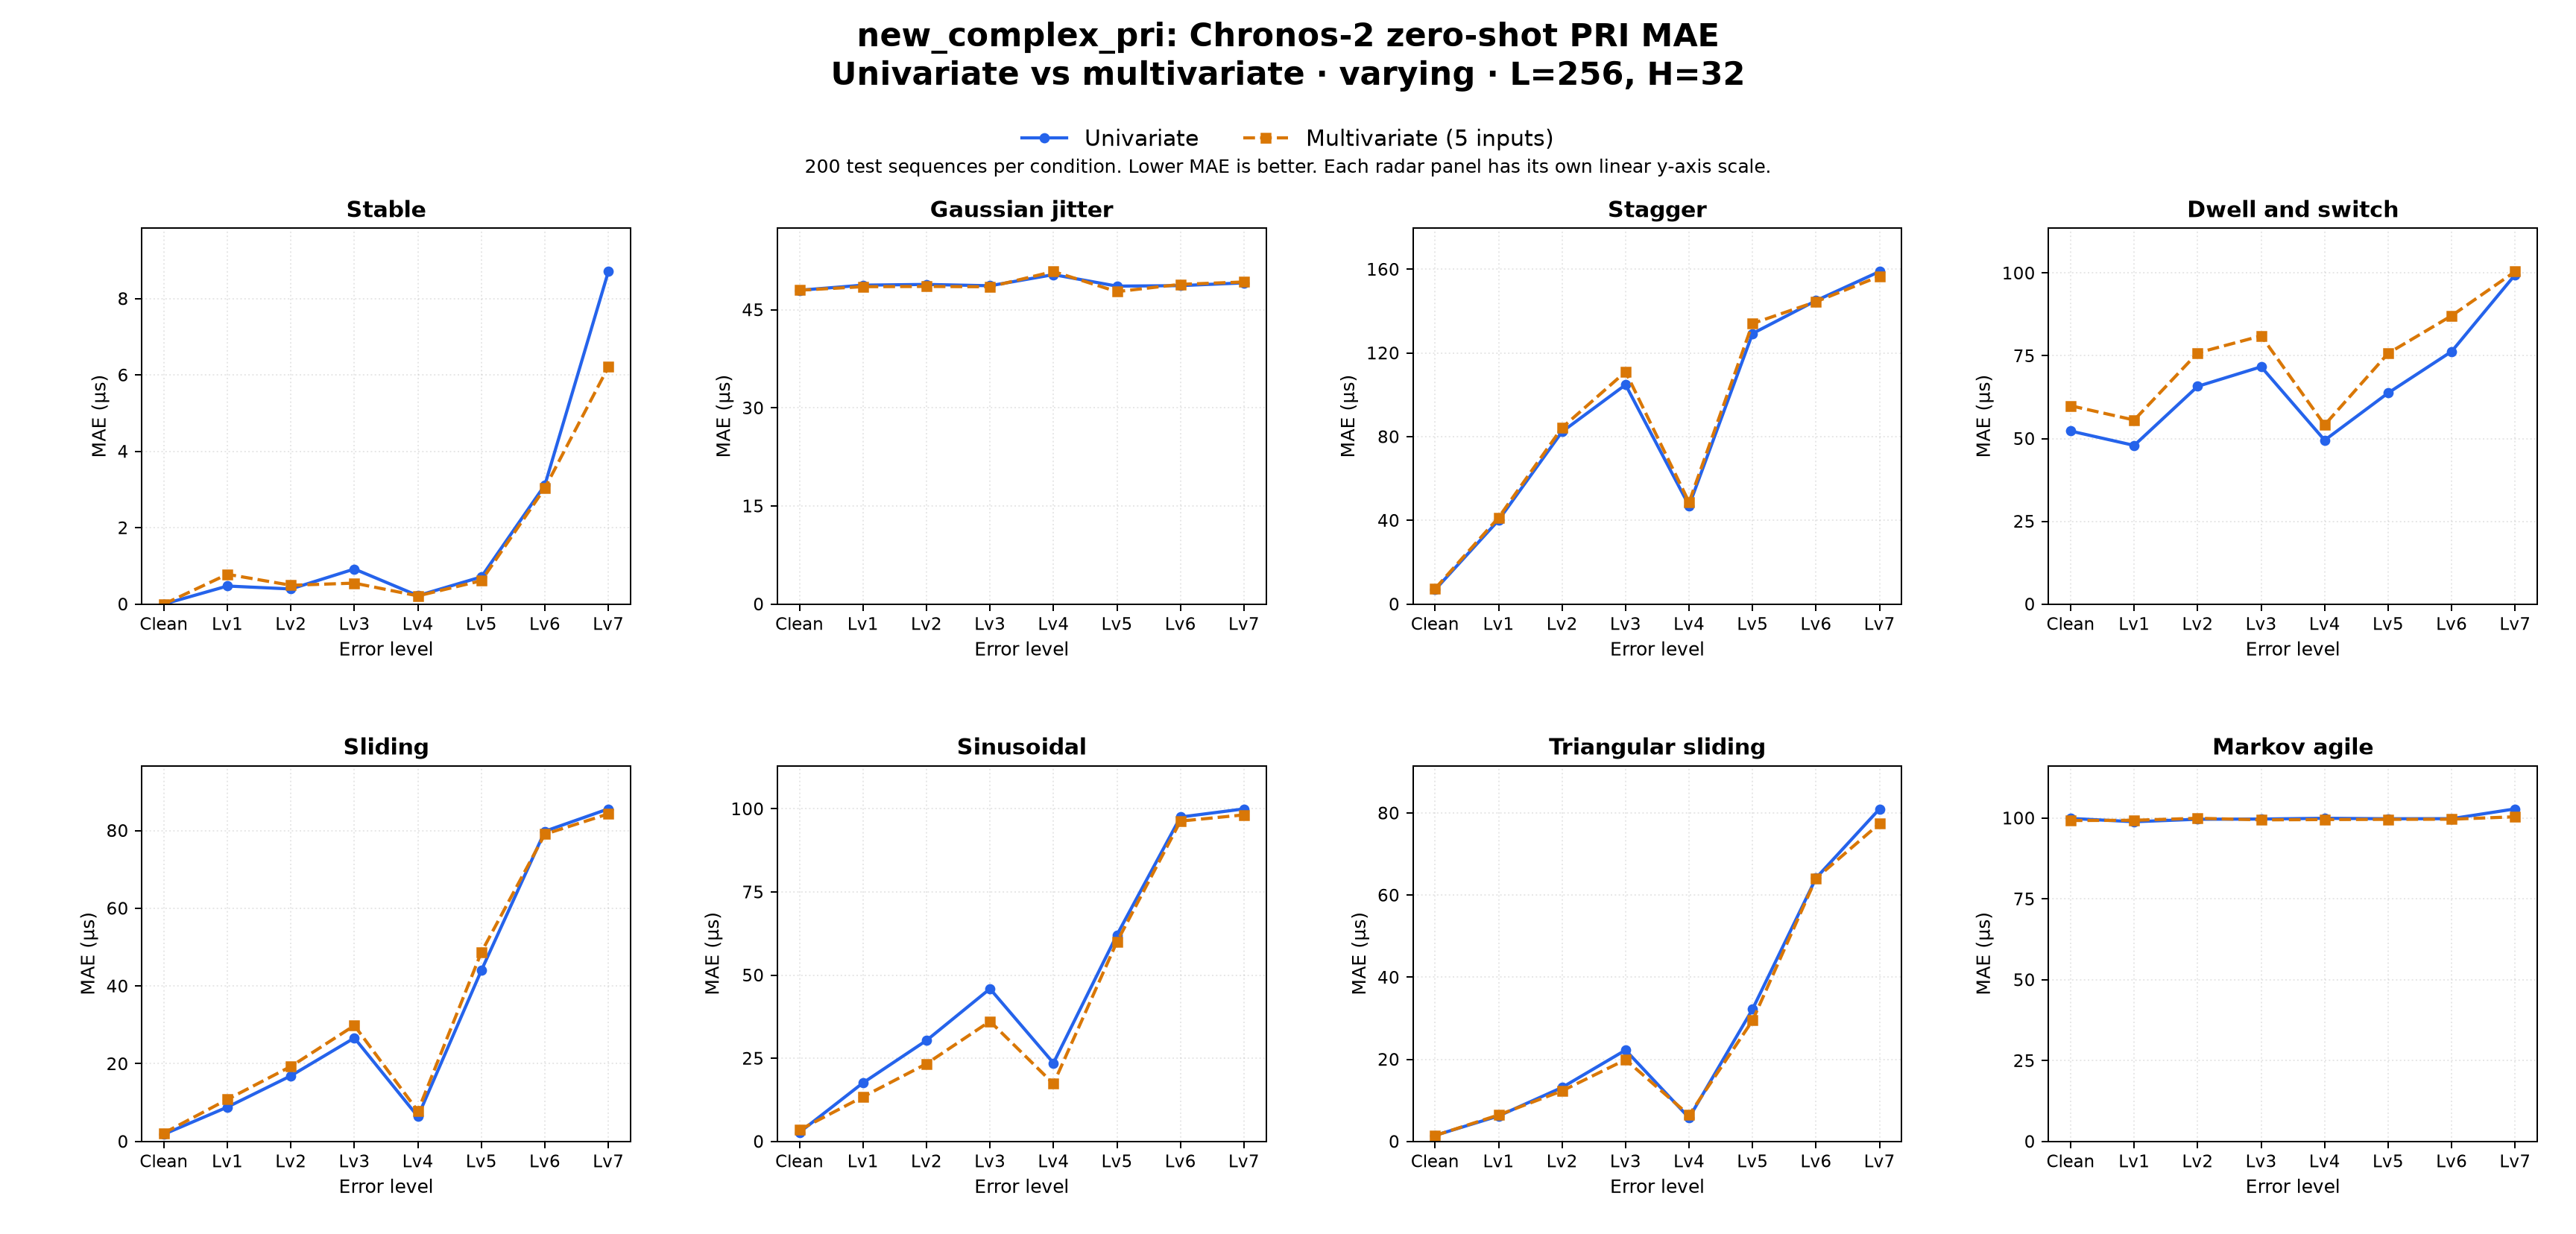

The table this chart was drawn from, first rows:
dataset_family, comparison, target, context_len, horizon, held_setting, radar_type, error_level, left_label, right_label, mae_left, mae_right, delta_right_minus_left, unit, test_sequences_each
new_complex_pri, univariate_vs_multivariate, PRI, 256, 32, varying, stable, clean, Univariate, Multivariate (5 inputs), 0.0, 0.0, 0.0, us, 200
new_complex_pri, univariate_vs_multivariate, PRI, 256, 32, varying, stable, error_lv1, Univariate, Multivariate (5 inputs), 0.4729, 0.7799, 0.307, us, 200
new_complex_pri, univariate_vs_multivariate, PRI, 256, 32, varying, stable, error_lv2, Univariate, Multivariate (5 inputs), 0.3959, 0.4925, 0.09669, us, 200
new_complex_pri, univariate_vs_multivariate, PRI, 256, 32, varying, stable, error_lv3, Univariate, Multivariate (5 inputs), 0.9187, 0.5488, -0.3698, us, 200
new_complex_pri, univariate_vs_multivariate, PRI, 256, 32, varying, stable, error_lv4, Univariate, Multivariate (5 inputs), 0.221, 0.2144, -0.00654, us, 200
new_complex_pri, univariate_vs_multivariate, PRI, 256, 32, varying, stable, error_lv5, Univariate, Multivariate (5 inputs), 0.7115, 0.6124, -0.09911, us, 200
new_complex_pri, univariate_vs_multivariate, PRI, 256, 32, varying, stable, error_lv6, Univariate, Multivariate (5 inputs), 3.119, 3.038, -0.08108, us, 200
new_complex_pri, univariate_vs_multivariate, PRI, 256, 32, varying, stable, error_lv7, Univariate, Multivariate (5 inputs), 8.71, 6.212, -2.498, us, 200
new_complex_pri, univariate_vs_multivariate, PRI, 256, 32, varying, jitter, clean, Univariate, Multivariate (5 inputs), 47.98, 47.99, 0.004182, us, 200
new_complex_pri, univariate_vs_multivariate, PRI, 256, 32, varying, jitter, error_lv1, Univariate, Multivariate (5 inputs), 48.76, 48.53, -0.233, us, 200
new_complex_pri, univariate_vs_multivariate, PRI, 256, 32, varying, jitter, error_lv2, Univariate, Multivariate (5 inputs), 48.87, 48.56, -0.306, us, 200
new_complex_pri, univariate_vs_multivariate, PRI, 256, 32, varying, jitter, error_lv3, Univariate, Multivariate (5 inputs), 48.67, 48.52, -0.1565, us, 200
new_complex_pri, univariate_vs_multivariate, PRI, 256, 32, varying, jitter, error_lv4, Univariate, Multivariate (5 inputs), 50.37, 50.85, 0.4762, us, 200
new_complex_pri, univariate_vs_multivariate, PRI, 256, 32, varying, jitter, error_lv5, Univariate, Multivariate (5 inputs), 48.61, 47.77, -0.8416, us, 200
new_complex_pri, univariate_vs_multivariate, PRI, 256, 32, varying, jitter, error_lv6, Univariate, Multivariate (5 inputs), 48.69, 48.89, 0.1974, us, 200
new_complex_pri, univariate_vs_multivariate, PRI, 256, 32, varying, jitter, error_lv7, Univariate, Multivariate (5 inputs), 49.11, 49.25, 0.1358, us, 200
new_complex_pri, univariate_vs_multivariate, PRI, 256, 32, varying, stagger, clean, Univariate, Multivariate (5 inputs), 6.829, 7.38, 0.5513, us, 200
new_complex_pri, univariate_vs_multivariate, PRI, 256, 32, varying, stagger, error_lv1, Univariate, Multivariate (5 inputs), 40.1, 41.33, 1.234, us, 200
new_complex_pri, univariate_vs_multivariate, PRI, 256, 32, varying, stagger, error_lv2, Univariate, Multivariate (5 inputs), 82.36, 84.29, 1.936, us, 200
new_complex_pri, univariate_vs_multivariate, PRI, 256, 32, varying, stagger, error_lv3, Univariate, Multivariate (5 inputs), 104.8, 111, 6.218, us, 200
new_complex_pri, univariate_vs_multivariate, PRI, 256, 32, varying, stagger, error_lv4, Univariate, Multivariate (5 inputs), 47.01, 48.68, 1.665, us, 200
new_complex_pri, univariate_vs_multivariate, PRI, 256, 32, varying, stagger, error_lv5, Univariate, Multivariate (5 inputs), 129.3, 134.1, 4.781, us, 200
new_complex_pri, univariate_vs_multivariate, PRI, 256, 32, varying, stagger, error_lv6, Univariate, Multivariate (5 inputs), 145, 144.5, -0.5264, us, 200
new_complex_pri, univariate_vs_multivariate, PRI, 256, 32, varying, stagger, error_lv7, Univariate, Multivariate (5 inputs), 158.9, 156.7, -2.257, us, 200
new_complex_pri, univariate_vs_multivariate, PRI, 256, 32, varying, dwell_and_switch, clean, Univariate, Multivariate (5 inputs), 52.26, 59.91, 7.644, us, 200
new_complex_pri, univariate_vs_multivariate, PRI, 256, 32, varying, dwell_and_switch, error_lv1, Univariate, Multivariate (5 inputs), 47.93, 55.59, 7.667, us, 200
new_complex_pri, univariate_vs_multivariate, PRI, 256, 32, varying, dwell_and_switch, error_lv2, Univariate, Multivariate (5 inputs), 65.77, 75.88, 10.11, us, 200
new_complex_pri, univariate_vs_multivariate, PRI, 256, 32, varying, dwell_and_switch, error_lv3, Univariate, Multivariate (5 inputs), 71.68, 81.02, 9.335, us, 200
new_complex_pri, univariate_vs_multivariate, PRI, 256, 32, varying, dwell_and_switch, error_lv4, Univariate, Multivariate (5 inputs), 49.5, 54.12, 4.621, us, 200
new_complex_pri, univariate_vs_multivariate, PRI, 256, 32, varying, dwell_and_switch, error_lv5, Univariate, Multivariate (5 inputs), 63.77, 75.74, 11.97, us, 200
new_complex_pri, univariate_vs_multivariate, PRI, 256, 32, varying, dwell_and_switch, error_lv6, Univariate, Multivariate (5 inputs), 76.31, 87.11, 10.81, us, 200
new_complex_pri, univariate_vs_multivariate, PRI, 256, 32, varying, dwell_and_switch, error_lv7, Univariate, Multivariate (5 inputs), 99.49, 100.5, 0.9628, us, 200
new_complex_pri, univariate_vs_multivariate, PRI, 256, 32, varying, sliding, clean, Univariate, Multivariate (5 inputs), 1.853, 2.166, 0.3128, us, 200
new_complex_pri, univariate_vs_multivariate, PRI, 256, 32, varying, sliding, error_lv1, Univariate, Multivariate (5 inputs), 8.841, 10.82, 1.979, us, 200
new_complex_pri, univariate_vs_multivariate, PRI, 256, 32, varying, sliding, error_lv2, Univariate, Multivariate (5 inputs), 16.9, 19.3, 2.406, us, 200
new_complex_pri, univariate_vs_multivariate, PRI, 256, 32, varying, sliding, error_lv3, Univariate, Multivariate (5 inputs), 26.63, 29.83, 3.202, us, 200
new_complex_pri, univariate_vs_multivariate, PRI, 256, 32, varying, sliding, error_lv4, Univariate, Multivariate (5 inputs), 6.409, 7.805, 1.396, us, 200
new_complex_pri, univariate_vs_multivariate, PRI, 256, 32, varying, sliding, error_lv5, Univariate, Multivariate (5 inputs), 44.02, 48.69, 4.675, us, 200
new_complex_pri, univariate_vs_multivariate, PRI, 256, 32, varying, sliding, error_lv6, Univariate, Multivariate (5 inputs), 79.82, 79.06, -0.7618, us, 200
new_complex_pri, univariate_vs_multivariate, PRI, 256, 32, varying, sliding, error_lv7, Univariate, Multivariate (5 inputs), 85.57, 84.29, -1.281, us, 200
new_complex_pri, univariate_vs_multivariate, PRI, 256, 32, varying, sinusoidal, clean, Univariate, Multivariate (5 inputs), 2.735, 3.466, 0.7308, us, 200
new_complex_pri, univariate_vs_multivariate, PRI, 256, 32, varying, sinusoidal, error_lv1, Univariate, Multivariate (5 inputs), 17.61, 13.43, -4.186, us, 200
new_complex_pri, univariate_vs_multivariate, PRI, 256, 32, varying, sinusoidal, error_lv2, Univariate, Multivariate (5 inputs), 30.36, 23.35, -7.013, us, 200
new_complex_pri, univariate_vs_multivariate, PRI, 256, 32, varying, sinusoidal, error_lv3, Univariate, Multivariate (5 inputs), 45.9, 36.11, -9.786, us, 200
new_complex_pri, univariate_vs_multivariate, PRI, 256, 32, varying, sinusoidal, error_lv4, Univariate, Multivariate (5 inputs), 23.58, 17.34, -6.236, us, 200
new_complex_pri, univariate_vs_multivariate, PRI, 256, 32, varying, sinusoidal, error_lv5, Univariate, Multivariate (5 inputs), 62.11, 60.01, -2.101, us, 200
new_complex_pri, univariate_vs_multivariate, PRI, 256, 32, varying, sinusoidal, error_lv6, Univariate, Multivariate (5 inputs), 97.52, 96.31, -1.214, us, 200
new_complex_pri, univariate_vs_multivariate, PRI, 256, 32, varying, sinusoidal, error_lv7, Univariate, Multivariate (5 inputs), 99.97, 98.17, -1.795, us, 200
new_complex_pri, univariate_vs_multivariate, PRI, 256, 32, varying, triangular_sliding, clean, Univariate, Multivariate (5 inputs), 1.475, 1.433, -0.04165, us, 200
new_complex_pri, univariate_vs_multivariate, PRI, 256, 32, varying, triangular_sliding, error_lv1, Univariate, Multivariate (5 inputs), 6.208, 6.451, 0.2434, us, 200
new_complex_pri, univariate_vs_multivariate, PRI, 256, 32, varying, triangular_sliding, error_lv2, Univariate, Multivariate (5 inputs), 13.15, 12.31, -0.8346, us, 200
new_complex_pri, univariate_vs_multivariate, PRI, 256, 32, varying, triangular_sliding, error_lv3, Univariate, Multivariate (5 inputs), 22.26, 19.92, -2.339, us, 200
new_complex_pri, univariate_vs_multivariate, PRI, 256, 32, varying, triangular_sliding, error_lv4, Univariate, Multivariate (5 inputs), 5.757, 6.418, 0.6615, us, 200
new_complex_pri, univariate_vs_multivariate, PRI, 256, 32, varying, triangular_sliding, error_lv5, Univariate, Multivariate (5 inputs), 32.23, 29.46, -2.764, us, 200
new_complex_pri, univariate_vs_multivariate, PRI, 256, 32, varying, triangular_sliding, error_lv6, Univariate, Multivariate (5 inputs), 64.16, 64.09, -0.07547, us, 200
new_complex_pri, univariate_vs_multivariate, PRI, 256, 32, varying, triangular_sliding, error_lv7, Univariate, Multivariate (5 inputs), 81, 77.42, -3.582, us, 200
new_complex_pri, univariate_vs_multivariate, PRI, 256, 32, varying, markov_agile, clean, Univariate, Multivariate (5 inputs), 99.88, 99.24, -0.6429, us, 200
new_complex_pri, univariate_vs_multivariate, PRI, 256, 32, varying, markov_agile, error_lv1, Univariate, Multivariate (5 inputs), 98.86, 99.31, 0.4468, us, 200
new_complex_pri, univariate_vs_multivariate, PRI, 256, 32, varying, markov_agile, error_lv2, Univariate, Multivariate (5 inputs), 99.62, 99.93, 0.3092, us, 200
new_complex_pri, univariate_vs_multivariate, PRI, 256, 32, varying, markov_agile, error_lv3, Univariate, Multivariate (5 inputs), 99.69, 99.44, -0.2503, us, 200
... 4 more rows
